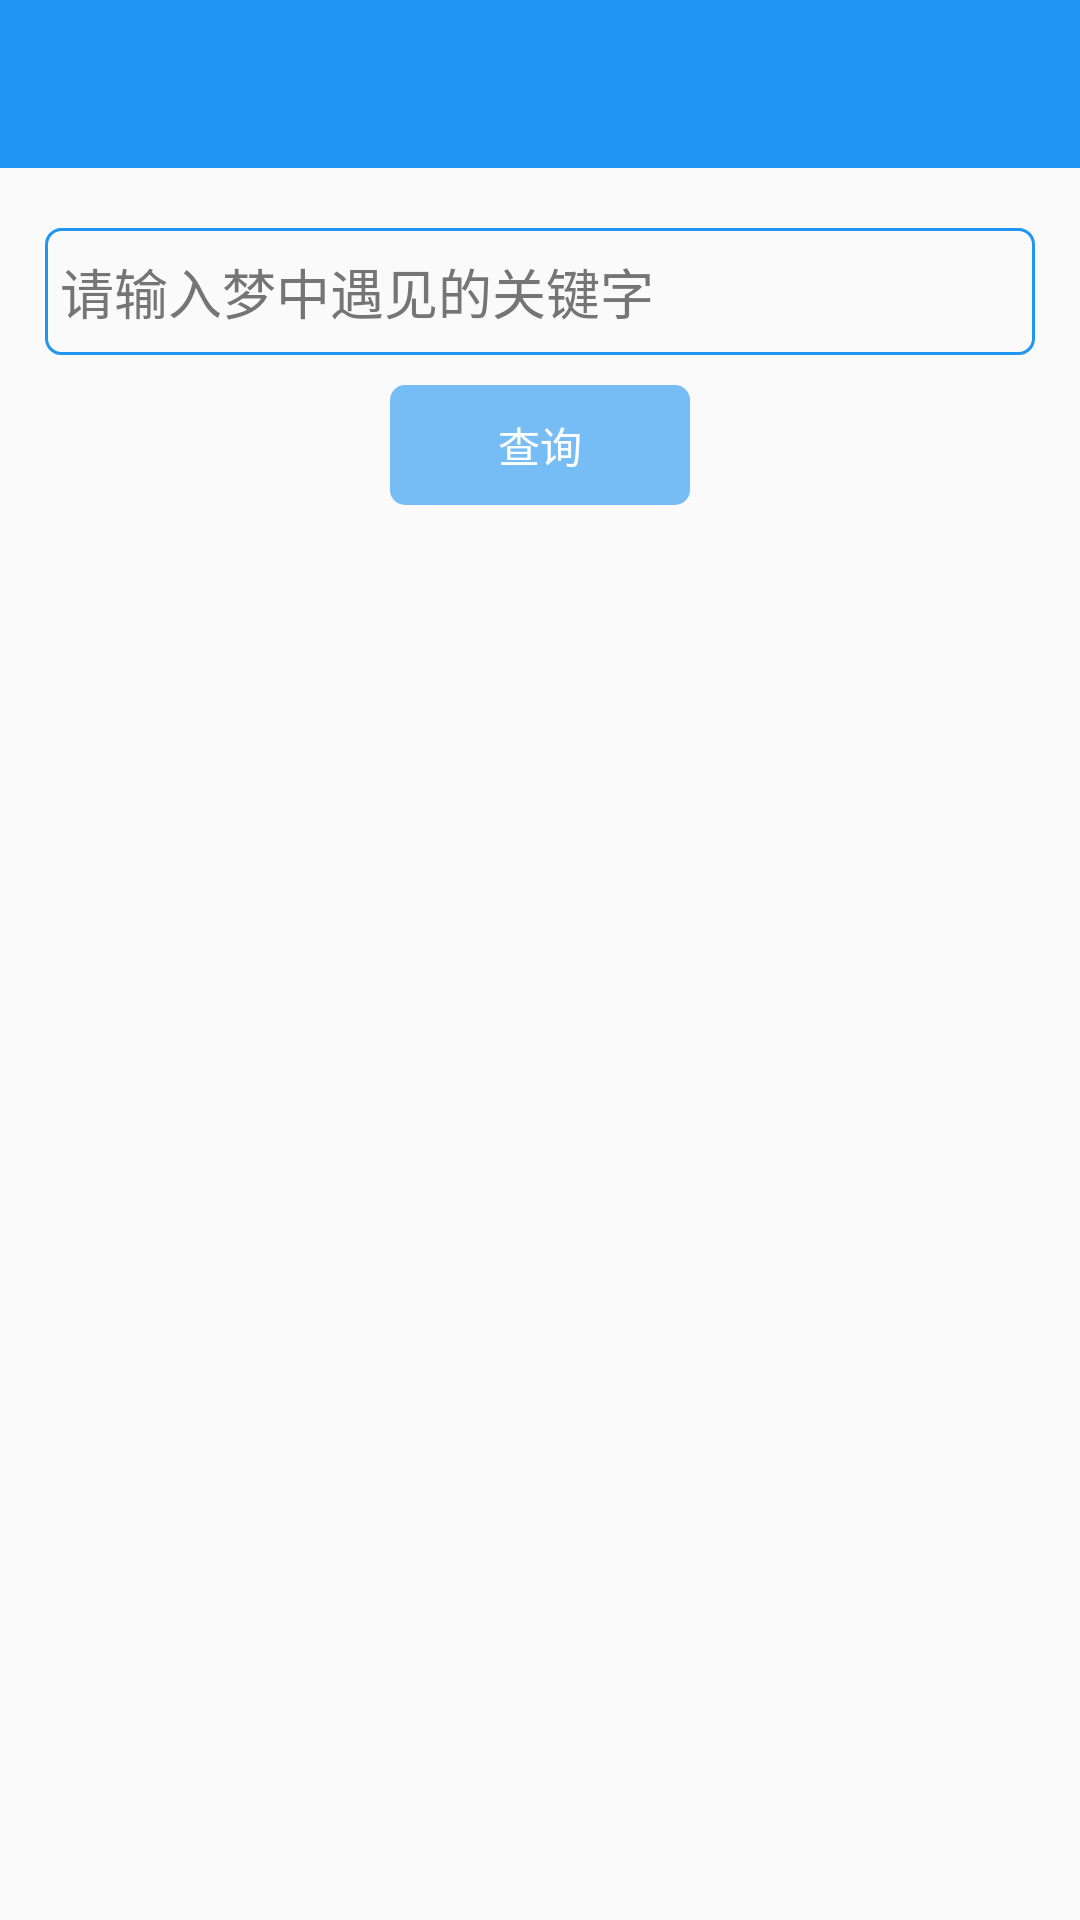

Here is an Android app screen rendered from its layout file. Give the layout XML and the strings, colors and styles it references.
<!-- AndroidManifest.xml: application theme AppTheme -->
<!-- res/layout/activity_dream.xml -->
<?xml version="1.0" encoding="utf-8"?>
<LinearLayout xmlns:android="http://schemas.android.com/apk/res/android"
    xmlns:tools="http://schemas.android.com/tools"
    android:layout_width="match_parent"
    android:layout_height="match_parent"
    android:fitsSystemWindows="true"
    android:orientation="vertical"
    tools:context="jockie.site.personalproject.module.DreamActivity">

    <include layout="@layout/base_title_bar"/>

    <EditText
        android:id="@+id/et_content"
        android:layout_width="match_parent"
        android:layout_height="wrap_content"
        android:hint="请输入梦中遇见的关键字"
        android:background="@drawable/shape_dream"
        android:paddingBottom="8dp"
        android:paddingTop="8dp"
        android:paddingLeft="5dp"
        android:paddingRight="5dp"
        android:layout_marginTop="20dp"
        android:layout_marginLeft="15dp"
        android:textColorHint="@color/textGray"
        android:textColor="@color/textColor"
        android:layout_marginRight="15dp"/>

    <TextView
        android:id="@+id/tv_search"
        android:layout_width="100dp"
        android:layout_height="40dp"
        android:text="查询"
        android:gravity="center"
        android:textColor="@color/text"
        android:layout_marginTop="10dp"
        android:layout_gravity="center_horizontal"
        android:background="@drawable/shape_dream1"/>

    <TextView
        android:id="@+id/tv_result"
        android:layout_width="match_parent"
        android:layout_height="wrap_content"
        android:textColor="@color/textColor"
        android:layout_marginTop="20dp"
        android:layout_marginLeft="15dp"
        android:layout_marginRight="15dp"/>
</LinearLayout>
<!-- res/layout/base_title_bar.xml (included above) -->
<?xml version="1.0" encoding="utf-8"?>
<LinearLayout xmlns:android="http://schemas.android.com/apk/res/android"
    android:id="@+id/ll_base_title_bar"
    android:layout_width="match_parent"
    android:layout_height="wrap_content"
    android:orientation="vertical"
    android:background="@color/colorPrimary">
    <RelativeLayout
        android:layout_width="match_parent"
        android:layout_height="?attr/actionBarSize"
        android:layout_gravity="center_vertical">

        <ImageView
            android:id="@+id/iv_left_title_bar"
            android:layout_width="wrap_content"
            android:layout_height="match_parent"
            android:paddingLeft="15dp"
            android:paddingRight="15dp"
            android:src="@drawable/white_back" />

        <TextView
            android:id="@+id/tv_left_title_bar"
            android:layout_width="wrap_content"
            android:layout_height="match_parent"
            android:gravity="center_vertical"
            android:paddingLeft="15dp"
            android:paddingRight="15dp"
            android:textSize="16sp" />

        <TextView
            android:id="@+id/tv_title"
            android:layout_width="wrap_content"
            android:layout_height="wrap_content"
            android:layout_centerInParent="true"
            android:textColor="@color/text"
            android:textSize="18sp" />

        <TextView
            android:id="@+id/tv_right_title_bar"
            android:layout_width="wrap_content"
            android:layout_height="match_parent"
            android:layout_alignParentRight="true"
            android:gravity="center_vertical"
            android:paddingLeft="15dp"
            android:paddingRight="15dp"
            android:textColor="@color/text"
            android:textSize="16sp" />

        <ImageView
            android:id="@+id/iv_right_title_bar"
            android:layout_width="wrap_content"
            android:layout_height="match_parent"
            android:layout_alignParentRight="true"
            android:paddingLeft="15dp"
            android:paddingRight="15dp" />
    </RelativeLayout>
</LinearLayout>
<!-- resources referenced by this layout -->
<resources>
  <color name="colorPrimary">#2095f2</color>
  <color name="text">#fefefe</color>
  <color name="textColor">#212121</color>
  <color name="textGray">#757575</color>
  <!-- drawable shape_dream (drawable) -->
  <?xml version="1.0" encoding="utf-8"?>
  <shape xmlns:android="http://schemas.android.com/apk/res/android"
      android:shape="rectangle">
  
      <corners android:radius="5dp" />
  
      <stroke android:width="1dp" android:color="@color/colorPrimary"/>
  </shape>
  <!-- drawable shape_dream1 (drawable) -->
  <?xml version="1.0" encoding="utf-8"?>
  <shape xmlns:android="http://schemas.android.com/apk/res/android"
      android:shape="rectangle">
  
      <corners android:radius="5dp" />
  
      <solid android:color="#992095f2"/>
  </shape>
  <style name="AppTheme" parent="Theme.AppCompat.Light.NoActionBar">
          
          <item name="colorPrimary">@color/colorPrimary</item>
          <item name="colorPrimaryDark">@color/colorPrimaryDark</item>
          <item name="colorAccent">@color/colorAccent</item>
          //if you don't set this the background will be black when you slide.
          <item name="android:windowIsTranslucent">true</item>
          //set the right in/out animation of Activity,you can change this to yours
          <item name="android:windowAnimationStyle">@style/SlideRightAnimation</item>
      </style>
  <color name="colorPrimaryDark">#1875d1</color>
  <color name="colorAccent">#009587</color>
</resources>
